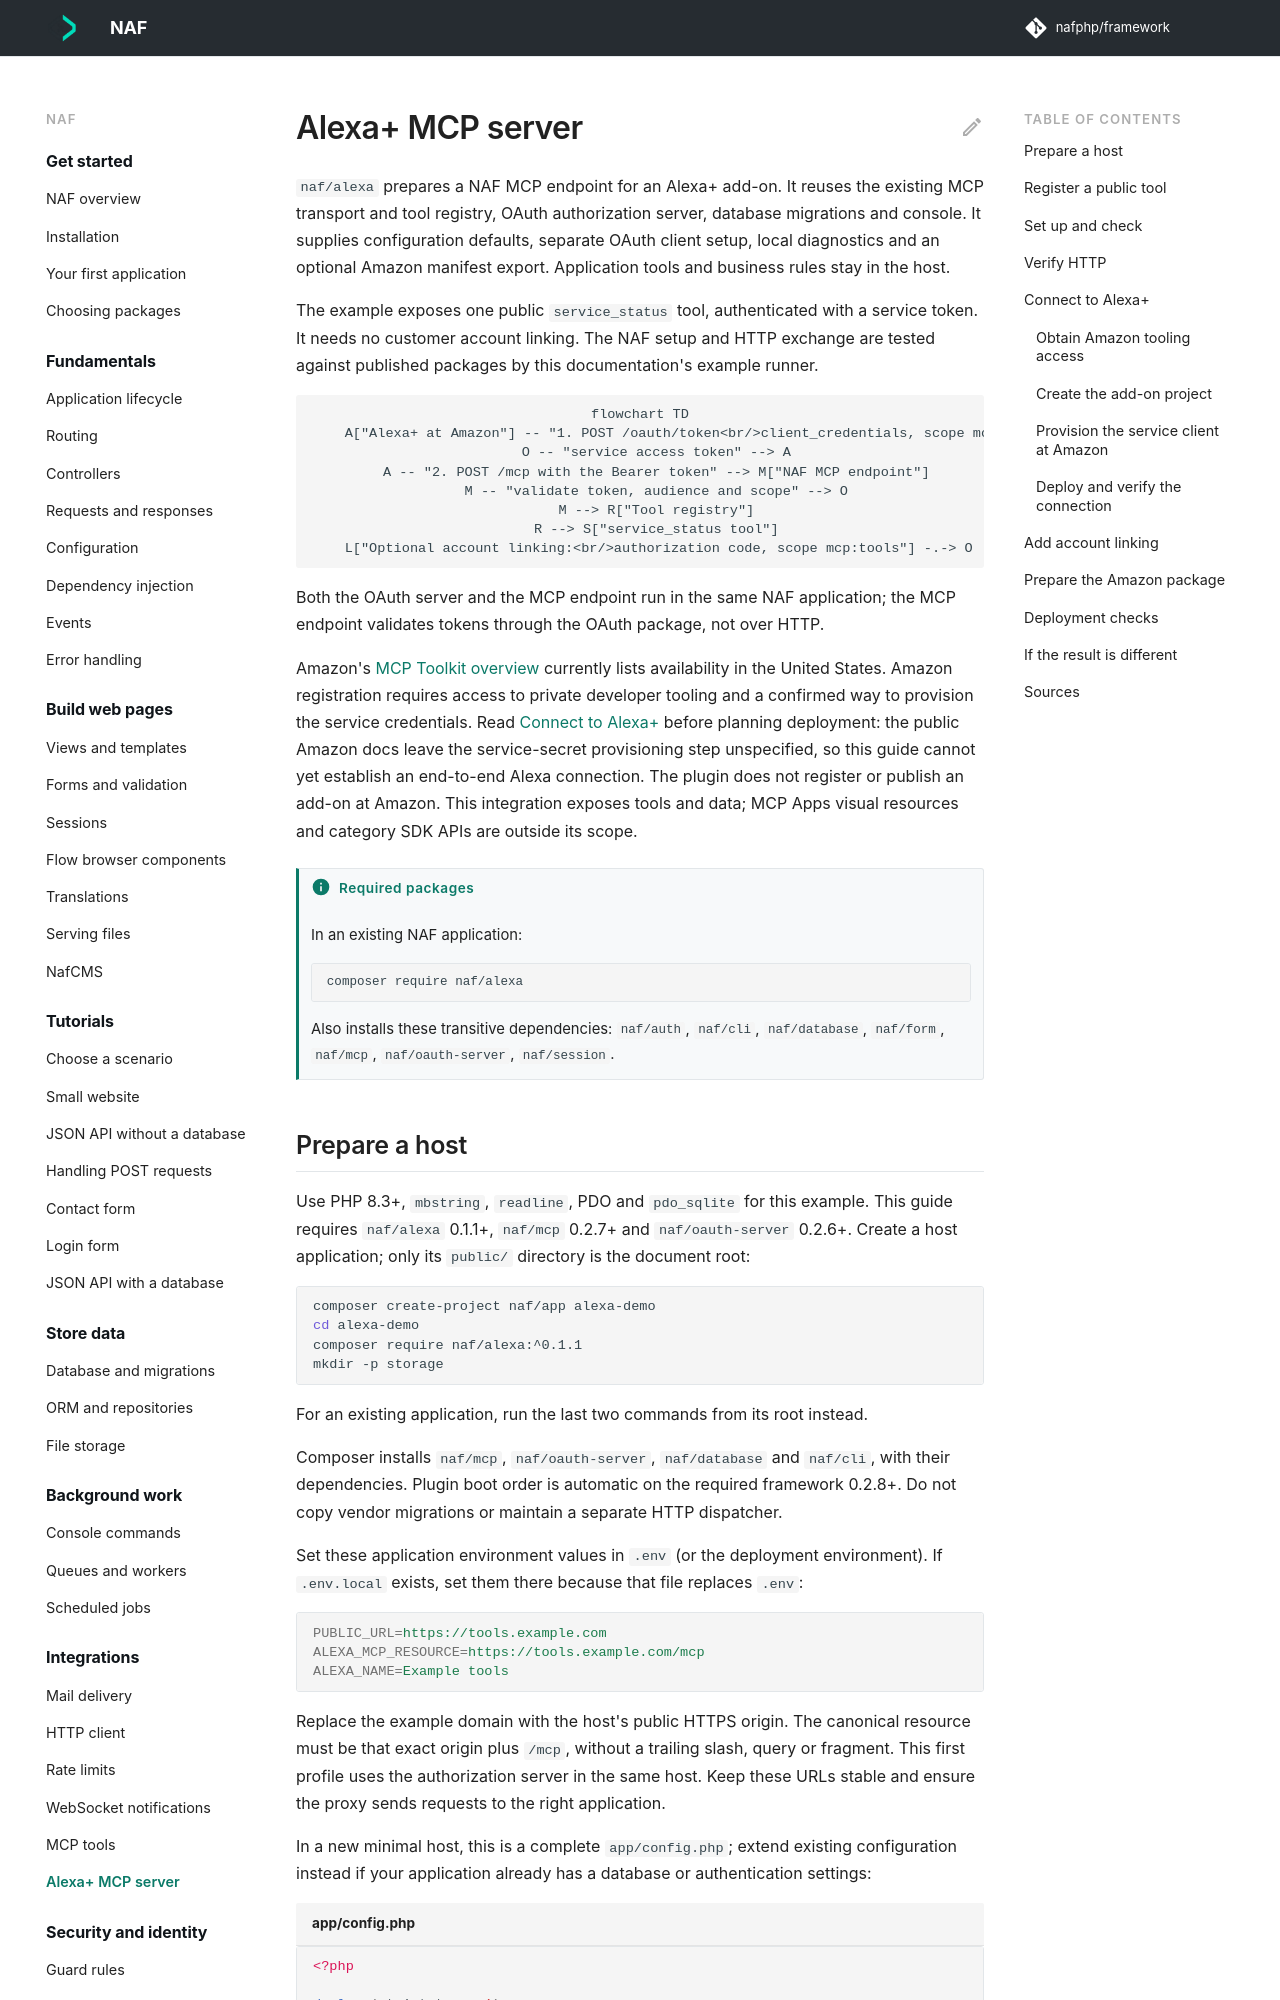

repository: nafphp/docs · page: alexa/index.html · generator: mkdocs

---
title: Alexa+ MCP server
requires:
  - naf/alexa
---

# Alexa+ MCP server

`naf/alexa` prepares a NAF MCP endpoint for an Alexa+ add-on. It reuses the existing MCP
transport and tool registry, OAuth authorization server, database migrations and console.
It supplies configuration defaults, separate OAuth client setup, local diagnostics and an
optional Amazon manifest export. Application tools and business rules stay in the host.

The example exposes one public `service_status` tool, authenticated with a service token.
It needs no customer account linking. The NAF setup and HTTP exchange are tested against
published packages by this documentation's example runner.

```mermaid
flowchart TD
    A["Alexa+ at Amazon"] -- "1. POST /oauth/token<br/>client_credentials, scope mcp:service" --> O["NAF OAuth server"]
    O -- "service access token" --> A
    A -- "2. POST /mcp with the Bearer token" --> M["NAF MCP endpoint"]
    M -- "validate token, audience and scope" --> O
    M --> R["Tool registry"]
    R --> S["service_status tool"]
    L["Optional account linking:<br/>authorization code, scope mcp:tools"] -.-> O
```

Both the OAuth server and the MCP endpoint run in the same NAF application; the MCP endpoint
validates tokens through the OAuth package, not over HTTP.

Amazon's [MCP Toolkit overview](https://developer.amazon.com/docs/alexaplus/add-ons/mcp-toolkit-overview.html)
currently lists availability in the United States. Amazon registration requires access to
private developer tooling and a confirmed way to provision the service credentials. Read
[Connect to Alexa+](#connect-to-alexa) before planning deployment: the public Amazon docs
leave the service-secret provisioning step unspecified, so this guide cannot yet establish
an end-to-end Alexa connection. The plugin does not register or publish an add-on at Amazon.
This integration exposes tools and data; MCP Apps visual resources and category SDK APIs
are outside its scope.
